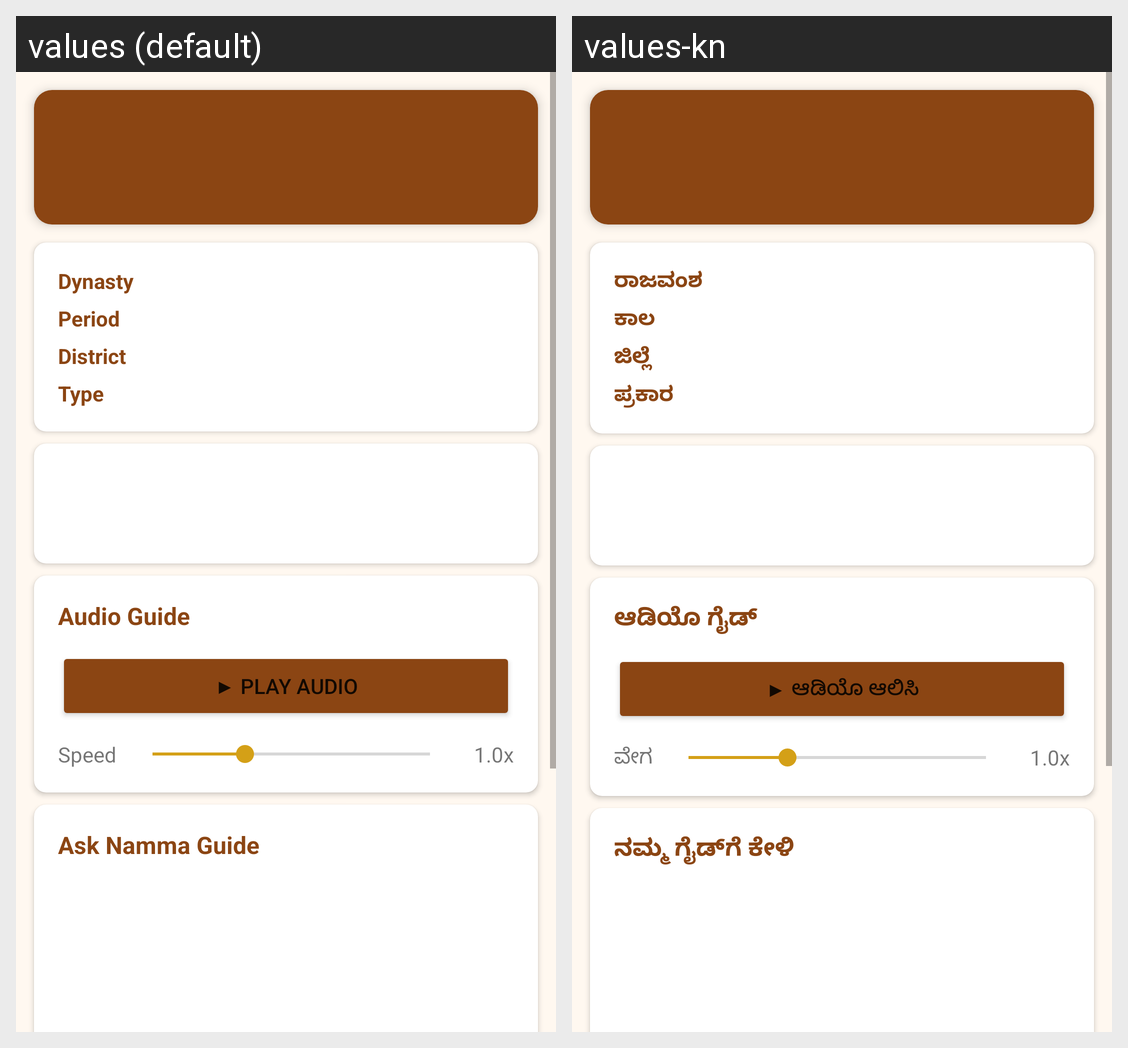

The Android screen above is rendered under two locales of the same app. Produce the string resources it draws, with the default and per-locale values.
Android screen res/layout/activity_site_detail.xml rendered under 2 locales, left to right: values (default), values-kn. Device: Nexus 5 (rendered at 1080×1920; each locale shown at half size, 540×960, under a caption strip naming it); theme Theme.NammaGuide.
Strings drawn on this screen, with the default value and each locale's value (text and hints the layout hard-codes, and strings that could not be matched under every locale, appear in the picture but are not listed):

site_dynasty
  values: Dynasty
  values-kn: ರಾಜವಂಶ

site_period
  values: Period
  values-kn: ಕಾಲ

site_district
  values: District
  values-kn: ಜಿಲ್ಲೆ

site_type
  values: Type
  values-kn: ಪ್ರಕಾರ

audio_guide
  values: Audio Guide
  values-kn: ಆಡಿಯೊ ಗೈಡ್

btn_play_audio
  values: ▶ Play Audio
  values-kn: ▶ ಆಡಿಯೊ ಆಲಿಸಿ

speed_label
  values: Speed
  values-kn: ವೇಗ

ai_guide_title
  values: Ask Namma Guide
  values-kn: ನಮ್ಮ ಗೈಡ್‌ಗೆ ಕೇಳಿ
